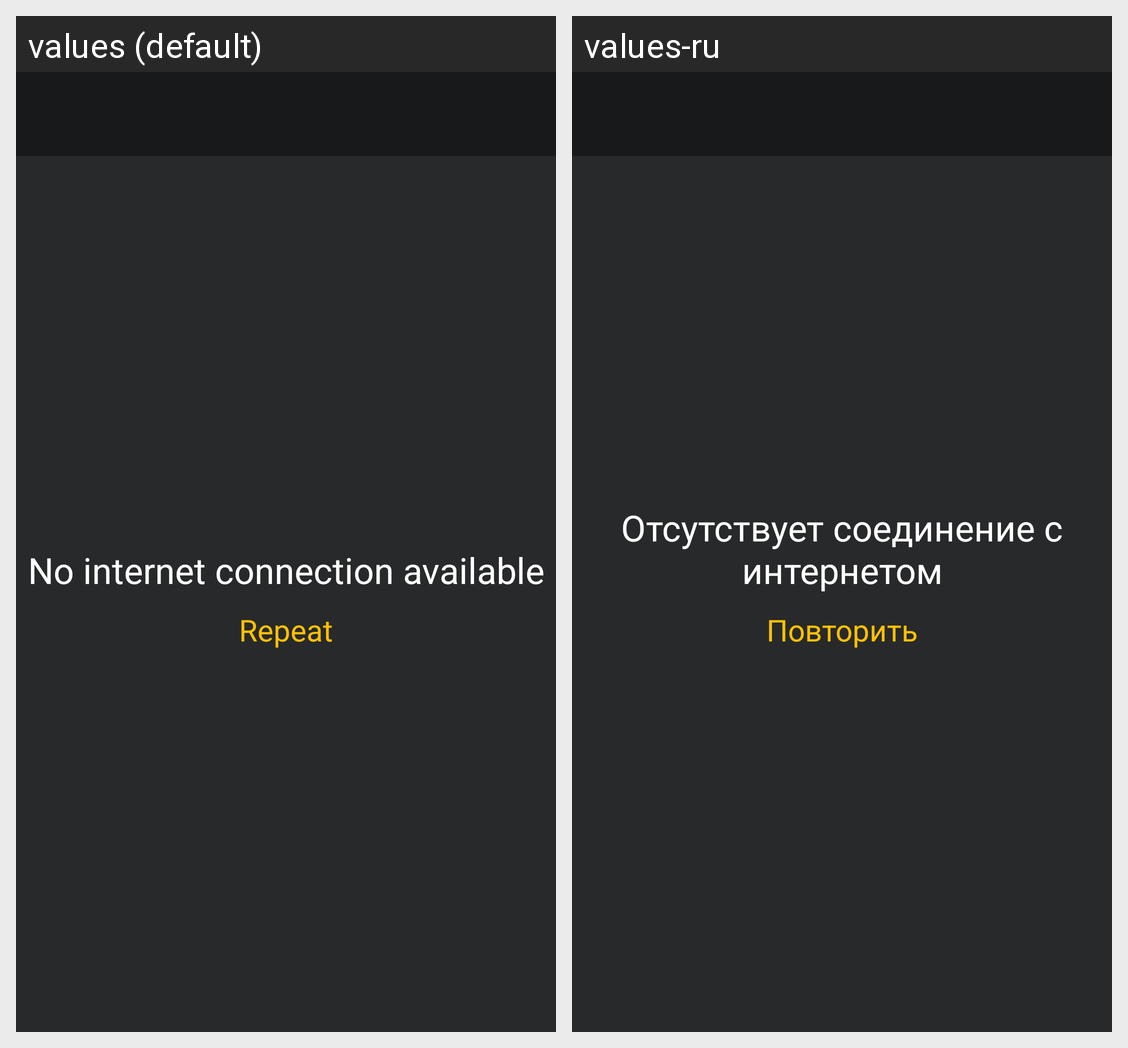

The Android screen above is rendered under two locales of the same app. Produce the string resources it draws, with the default and per-locale values.
Android screen res/layout/fragment_search.xml rendered under 2 locales, left to right: values (default), values-ru. Device: Nexus 5 (rendered at 1080×1920; each locale shown at half size, 540×960, under a caption strip naming it); theme AppTheme.
Strings drawn on this screen, with the default value and each locale's value (text and hints the layout hard-codes, and strings that could not be matched under every locale, appear in the picture but are not listed):

view_text_no_internet_connection
  values: No internet connection available
  values-ru: Отсутствует соединение с интернетом

view_btn_repeat
  values: Repeat
  values-ru: Повторить
